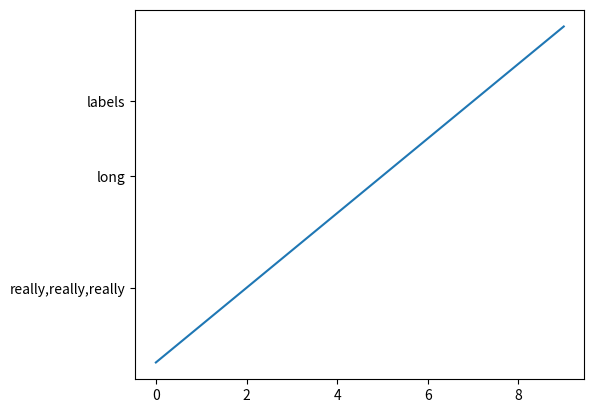

Source code (Python):
import matplotlib.pyplot as plt
import matplotlib.transforms as mtransforms

fig, ax = plt.subplots()
ax.plot(range(10))
ax.set_yticks((2,5,7))
labels=ax.set_yticklabels(('really,really,really','long','labels'))

def on_draw(event):
    bboxes=[]
    for label in labels:
        bbox=label.get_window_extent()
        bboxi=bbox.transformed(fig.transFigure.inverted())
        bboxes.append(bboxi)

    bbox=mtransforms.Bbox.union(bboxes)
    if fig.subplotpars.left<bbox.width:
        fig.subplots_adjust(left=1.1*bbox.width)
        fig.canvas.draw()

fig.canvas.mpl_connect('draw_event',on_draw)

plt.show()
